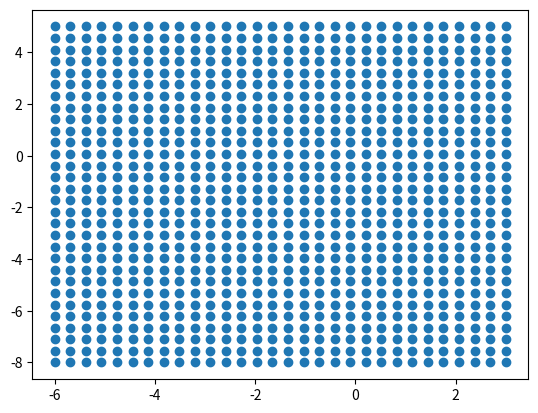

Write Python code to recreate this figure.
import os
import sys
import time
import random

print('------------------------------------------------------------')	#60個

import sys
import matplotlib.pyplot as plt
import numpy as np
import math

print('------------------------------------------------------------')	#60個

'''
x0 = np.arange(-5, 5, 1)
y0 = np.arange(-5, 5, 1)
x, y = np.meshgrid(x0, y0)
z = np.c_[x.ravel(), y.ravel()]


print(len(x))
print(x.shape)
print(x)
print(len(y))
print(y.shape)
print(y)
print(len(z))
print(z.shape)
print(z)

print('x.ravel() = ', x.ravel())
print('y.ravel() = ', y.ravel())

plt.scatter(z[:, 0], z[:, 1], s = 100)
plt.grid()
plt.show()



print('------------------------------------------------------------')	#60個

print(np.c_[np.array([1, 2, 3]), np.array([4, 5, 6])])
print(np.c_[np.array([[1, 2, 3]]), 0, 0, np.array([[4, 5, 6]])])


"""
array([[1, 4],
       [2, 5],
       [3, 6]])
"""

#array([[1, 2, 3, ..., 4, 5, 6]])




print('------------------------------------------------------------')	#60個

#numpy.c_() and numpy.r_()的用法


#####np.c_是按行连接两个矩阵，就是把两矩阵左右相加，要求行数相等，类似于pandas中的merge()。
#####np.r_是按列连接两个矩阵，就是把两矩阵上下相加，要求列数相等，类似于pandas中的concat()。

#np.c_是按行连接两个矩阵，就是把两矩阵左右相加，要求行数相等。
#np.r_是按列连接两个矩阵，就是把两矩阵上下相加，要求列数相等。


#1.numpy.c_:

import numpy as np

x = np.arange(12).reshape(3,4)
print('x:',x, x.shape)

y = np.arange(10,22).reshape(3,4)
print('y:',y, y.shape)

z = np.c_[x,y]
print('z:',z, z.shape)

#2.numpy.r_用法:

import numpy as np

x = np.arange(12).reshape(3,4)
print('x:',x, x.shape)

y = np.arange(10,22).reshape(3,4)
print('y:',y, y.shape)

z = np.r_[x,y]
print('z:',z, z.shape)
'''
print('------------------------------------------------------------')	#60個


print('------------------------------------------------------------')	#60個



X, Y = np.meshgrid(np.linspace(-6,3,30), np.linspace(-8,5,30))

#ravel 拉平法

X = X.ravel()

Y = Y.ravel()

plt.scatter(X, Y)

plt.show()


print('------------------------------------------------------------')	#60個


#zip 高級組合法

xx = [1,2,3,4]

yy = [5,6,7,8]

list(zip(xx,yy))

Z = list(zip(X,Y))
print(Z)

#plt.scatter(X, Y, s=50, c=Z)
plt.show()

print('------------------------------------------------------------')	#60個



print('------------------------------------------------------------')	#60個


print('------------------------------------------------------------')	#60個
